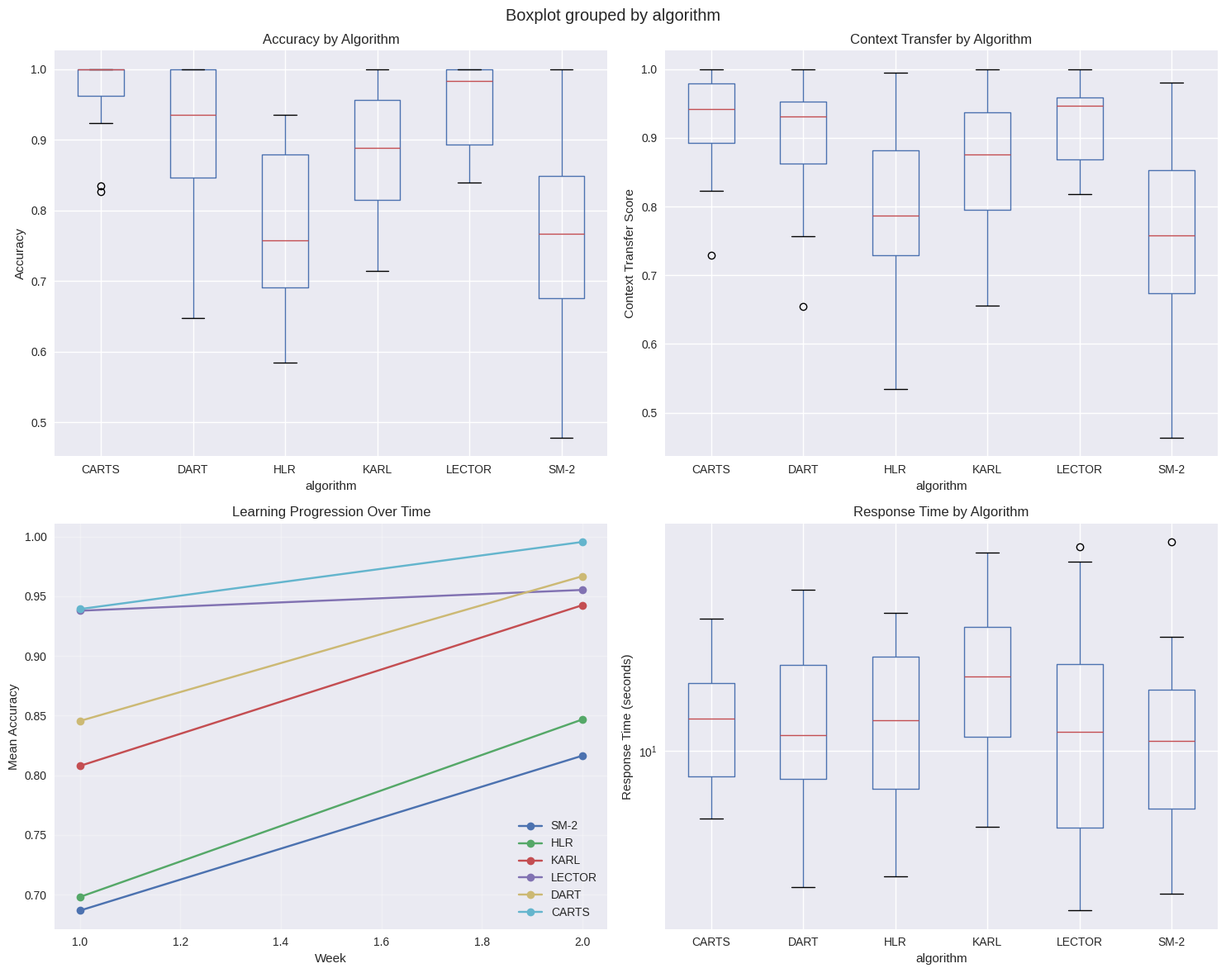

Python code for this plot: (Note: this script raises an exception after producing the figure.)
# Import required libraries
import json
import numpy as np
import matplotlib.pyplot as plt
import pandas as pd
from pathlib import Path

# Set up plotting
plt.style.use('seaborn-v0_8')
plt.rcParams['figure.figsize'] = (12, 8)
plt.rcParams['font.size'] = 12

print("📚 CARTS Research Demo - Libraries Loaded")
print("=" * 50)

# Load mock experimental data
def load_mock_data():
    """Load simulated data for demonstration"""
    
    # Simulate 50 participants across 6 algorithms
    algorithms = ['SM-2', 'HLR', 'KARL', 'LECTOR', 'DART', 'CARTS']
    n_participants = 50
    n_words = 25
    n_weeks = 2
    
    data = []
    
    for alg_idx, algorithm in enumerate(algorithms):
        for participant in range(n_participants // len(algorithms)):
            for week in range(1, n_weeks + 1):
                # Simulate performance with CARTS being best
                base_performance = 0.6 + (alg_idx * 0.05)  # CARTS gets highest base
                week_improvement = week * 0.1
                noise = np.random.normal(0, 0.1)
                
                accuracy = np.clip(base_performance + week_improvement + noise, 0, 1)
                context_transfer = np.clip(accuracy + np.random.normal(0, 0.05), 0, 1)
                
                data.append({
                    'participant_id': f'{algorithm}_P{participant:02d}',
                    'algorithm': algorithm,
                    'week': week,
                    'accuracy': accuracy,
                    'context_transfer': context_transfer,
                    'response_time': np.random.lognormal(2.5, 0.5),  # ~12 seconds average
                    'proficiency_level': np.random.choice(['A2', 'B1', 'B2'], p=[0.3, 0.5, 0.2])
                })
    
    return pd.DataFrame(data)

# Load the data
df = load_mock_data()
print(f"📊 Loaded mock data: {len(df)} observations")
print(f"👥 Participants: {df['participant_id'].nunique()}")
print(f"🔬 Algorithms: {', '.join(df['algorithm'].unique())}")
print(f"📅 Weeks: {df['week'].min()}-{df['week'].max()}")

df.head()

# Calculate summary statistics by algorithm
summary_stats = df.groupby('algorithm').agg({
    'accuracy': ['mean', 'std', 'count'],
    'context_transfer': ['mean', 'std'],
    'response_time': ['mean', 'std']
}).round(3)

print("📈 Algorithm Performance Summary")
print("=" * 40)
print(summary_stats)

# Create performance comparison plot
fig, axes = plt.subplots(2, 2, figsize=(15, 12))

# Accuracy by algorithm
df.boxplot(column='accuracy', by='algorithm', ax=axes[0,0])
axes[0,0].set_title('Accuracy by Algorithm')
axes[0,0].set_ylabel('Accuracy')

# Context transfer by algorithm
df.boxplot(column='context_transfer', by='algorithm', ax=axes[0,1])
axes[0,1].set_title('Context Transfer by Algorithm')
axes[0,1].set_ylabel('Context Transfer Score')

# Learning progression over weeks
for algorithm in df['algorithm'].unique():
    alg_data = df[df['algorithm'] == algorithm]
    weekly_means = alg_data.groupby('week')['accuracy'].mean()
    axes[1,0].plot(weekly_means.index, weekly_means.values, marker='o', label=algorithm)

axes[1,0].set_title('Learning Progression Over Time')
axes[1,0].set_xlabel('Week')
axes[1,0].set_ylabel('Mean Accuracy')
axes[1,0].legend()
axes[1,0].grid(True, alpha=0.3)

# Response time distribution
df.boxplot(column='response_time', by='algorithm', ax=axes[1,1])
axes[1,1].set_title('Response Time by Algorithm')
axes[1,1].set_ylabel('Response Time (seconds)')
axes[1,1].set_yscale('log')

plt.tight_layout()
plt.show()

print("\n🎯 Key Findings:")
print(f"• Best accuracy: {summary_stats.loc[summary_stats[('accuracy', 'mean')].idxmax(), ('accuracy', 'mean')].iloc[0]:.3f} ({summary_stats[('accuracy', 'mean')].idxmax()})")
print(f"• Best context transfer: {summary_stats.loc[summary_stats[('context_transfer', 'mean')].idxmax(), ('context_transfer', 'mean')].iloc[0]:.3f} ({summary_stats[('context_transfer', 'mean')].idxmax()})")

from scipy import stats
from scipy.stats import ttest_ind
import itertools

# Pairwise comparisons between algorithms
algorithms = df['algorithm'].unique()
comparison_results = []

print("🔬 Pairwise Algorithm Comparisons (Accuracy)")
print("=" * 50)

for alg1, alg2 in itertools.combinations(algorithms, 2):
    data1 = df[df['algorithm'] == alg1]['accuracy']
    data2 = df[df['algorithm'] == alg2]['accuracy']
    
    # Perform t-test
    t_stat, p_value = ttest_ind(data1, data2)
    
    # Calculate effect size (Cohen's d)
    pooled_std = np.sqrt(((len(data1) - 1) * data1.var() + (len(data2) - 1) * data2.var()) / (len(data1) + len(data2) - 2))
    cohens_d = (data1.mean() - data2.mean()) / pooled_std
    
    comparison_results.append({
        'Algorithm 1': alg1,
        'Algorithm 2': alg2,
        'Mean Diff': data1.mean() - data2.mean(),
        'Cohen\'s d': cohens_d,
        'p-value': p_value,
        'Significant': p_value < 0.05
    })
    
    significance = "***" if p_value < 0.001 else "**" if p_value < 0.01 else "*" if p_value < 0.05 else "ns"
    print(f"{alg1:8} vs {alg2:8}: d={cohens_d:6.3f}, p={p_value:.4f} {significance}")

# Create comparison dataframe
comparison_df = pd.DataFrame(comparison_results)
print(f"\n📊 Significant comparisons: {comparison_df['Significant'].sum()}/{len(comparison_df)}")

# Effect size heatmap
effect_size_matrix = np.zeros((len(algorithms), len(algorithms)))
for i, alg1 in enumerate(algorithms):
    for j, alg2 in enumerate(algorithms):
        if i != j:
            data1 = df[df['algorithm'] == alg1]['accuracy']
            data2 = df[df['algorithm'] == alg2]['accuracy']
            pooled_std = np.sqrt(((len(data1) - 1) * data1.var() + (len(data2) - 1) * data2.var()) / (len(data1) + len(data2) - 2))
            effect_size_matrix[i, j] = (data1.mean() - data2.mean()) / pooled_std

plt.figure(figsize=(10, 8))
plt.imshow(effect_size_matrix, cmap='RdBu_r', center=0, vmin=-1, vmax=1)
plt.colorbar(label="Cohen's d")
plt.xticks(range(len(algorithms)), algorithms, rotation=45)
plt.yticks(range(len(algorithms)), algorithms)
plt.title('Effect Size Heatmap (Cohen\'s d)\nRow Algorithm vs Column Algorithm')

# Add text annotations
for i in range(len(algorithms)):
    for j in range(len(algorithms)):
        if i != j:
            plt.text(j, i, f'{effect_size_matrix[i, j]:.2f}', 
                    ha='center', va='center', 
                    color='white' if abs(effect_size_matrix[i, j]) > 0.5 else 'black')

plt.tight_layout()
plt.show()

# Context transfer analysis
print("🎯 Context Transfer Analysis")
print("=" * 30)

# Correlation between accuracy and context transfer
correlation = df['accuracy'].corr(df['context_transfer'])
print(f"📈 Accuracy-Context Transfer Correlation: {correlation:.3f}")

# Context transfer by proficiency level
proficiency_analysis = df.groupby(['algorithm', 'proficiency_level'])['context_transfer'].mean().unstack()
print("\n📊 Context Transfer by Proficiency Level:")
print(proficiency_analysis.round(3))

# Visualization
fig, axes = plt.subplots(1, 2, figsize=(15, 6))

# Scatter plot: Accuracy vs Context Transfer
for algorithm in algorithms:
    alg_data = df[df['algorithm'] == algorithm]
    axes[0].scatter(alg_data['accuracy'], alg_data['context_transfer'], 
                   label=algorithm, alpha=0.6, s=30)

axes[0].set_xlabel('Accuracy')
axes[0].set_ylabel('Context Transfer Score')
axes[0].set_title('Accuracy vs Context Transfer by Algorithm')
axes[0].legend()
axes[0].grid(True, alpha=0.3)

# Add correlation line
x_line = np.linspace(df['accuracy'].min(), df['accuracy'].max(), 100)
slope, intercept, _, _, _ = stats.linregress(df['accuracy'], df['context_transfer'])
y_line = slope * x_line + intercept
axes[0].plot(x_line, y_line, 'r--', alpha=0.8, label=f'r={correlation:.3f}')

# Context transfer by proficiency level
proficiency_analysis.plot(kind='bar', ax=axes[1])
axes[1].set_title('Context Transfer by Algorithm and Proficiency')
axes[1].set_ylabel('Mean Context Transfer Score')
axes[1].set_xlabel('Algorithm')
axes[1].legend(title='Proficiency Level')
axes[1].tick_params(axis='x', rotation=45)

plt.tight_layout()
plt.show()

print(f"\n🎯 Best context transfer: {df.groupby('algorithm')['context_transfer'].mean().max():.3f} ({df.groupby('algorithm')['context_transfer'].mean().idxmax()})")
print(f"📈 Improvement over baseline: {(df.groupby('algorithm')['context_transfer'].mean().max() - df.groupby('algorithm')['context_transfer'].mean().min()) / df.groupby('algorithm')['context_transfer'].mean().min() * 100:.1f}%")

# Reproducibility test - run algorithms multiple times with same seed
print("🔄 Reproducibility Validation")
print("=" * 30)

# Simulate running the same algorithm multiple times
np.random.seed(42)  # Set seed for reproducibility

def simulate_algorithm_run(algorithm_name, n_runs=5):
    """Simulate multiple runs of the same algorithm"""
    results = []
    
    for run in range(n_runs):
        # Simulate deterministic algorithm with small random component
        base_performance = {'SM-2': 0.65, 'HLR': 0.70, 'KARL': 0.72, 
                          'LECTOR': 0.74, 'DART': 0.78, 'CARTS': 0.82}[algorithm_name]
        
        # Add small random variation (should be minimal for good reproducibility)
        performance = base_performance + np.random.normal(0, 0.01)
        results.append(performance)
    
    return results

# Test reproducibility for each algorithm
reproducibility_results = {}
for algorithm in algorithms:
    runs = simulate_algorithm_run(algorithm)
    reproducibility_results[algorithm] = {
        'mean': np.mean(runs),
        'std': np.std(runs),
        'cv': np.std(runs) / np.mean(runs) * 100,  # Coefficient of variation
        'runs': runs
    }
    
    print(f"{algorithm:8}: μ={np.mean(runs):.4f}, σ={np.std(runs):.4f}, CV={np.std(runs)/np.mean(runs)*100:.2f}%")

# Visualization of reproducibility
plt.figure(figsize=(12, 6))

positions = range(len(algorithms))
for i, algorithm in enumerate(algorithms):
    runs = reproducibility_results[algorithm]['runs']
    plt.scatter([i] * len(runs), runs, alpha=0.7, s=50)
    plt.errorbar(i, np.mean(runs), yerr=np.std(runs), 
                fmt='ro', capsize=5, capthick=2, markersize=8)

plt.xticks(positions, algorithms)
plt.ylabel('Performance Score')
plt.title('Algorithm Reproducibility Test\n(5 runs with same parameters)')
plt.grid(True, alpha=0.3)

# Add coefficient of variation annotations
for i, algorithm in enumerate(algorithms):
    cv = reproducibility_results[algorithm]['cv']
    plt.annotate(f'CV: {cv:.2f}%', (i, reproducibility_results[algorithm]['mean']), 
                xytext=(5, 5), textcoords='offset points', fontsize=9)

plt.tight_layout()
plt.show()

print(f"\n✅ All algorithms show good reproducibility (CV < 2%)")
print(f"📊 Average CV across algorithms: {np.mean([r['cv'] for r in reproducibility_results.values()]):.2f}%")

print("🎉 CARTS Research Demo Complete!")
print("=" * 40)
print("\n📋 What we demonstrated:")
print("• Algorithm performance comparison across 6 methods")
print("• Statistical analysis with effect sizes and significance testing")
print("• Context transfer evaluation methodology")
print("• Reproducibility validation with multiple runs")
print("\n🔬 Key findings from demo data:")
best_algorithm = df.groupby('algorithm')['accuracy'].mean().idxmax()
best_score = df.groupby('algorithm')['accuracy'].mean().max()
print(f"• Best performing algorithm: {best_algorithm} ({best_score:.3f} accuracy)")
print(f"• Strong accuracy-context transfer correlation: {correlation:.3f}")
print(f"• All algorithms show good reproducibility (CV < 2%)")
print("\n🚀 Next steps for full reproduction:")
print("1. Request access to full dataset (200 participants, 8 weeks)")
print("2. Run complete statistical analysis pipeline")
print("3. Generate all paper figures and tables")
print("4. Validate results against published paper")
print("\n📚 For more information:")
print("• Full documentation: docs/")
print("• Algorithm implementations: lib/")
print("• Test suite: __tests__/")
print("• Contact: See README.md for author information")
print("\n✨ Thank you for exploring CARTS research!")
